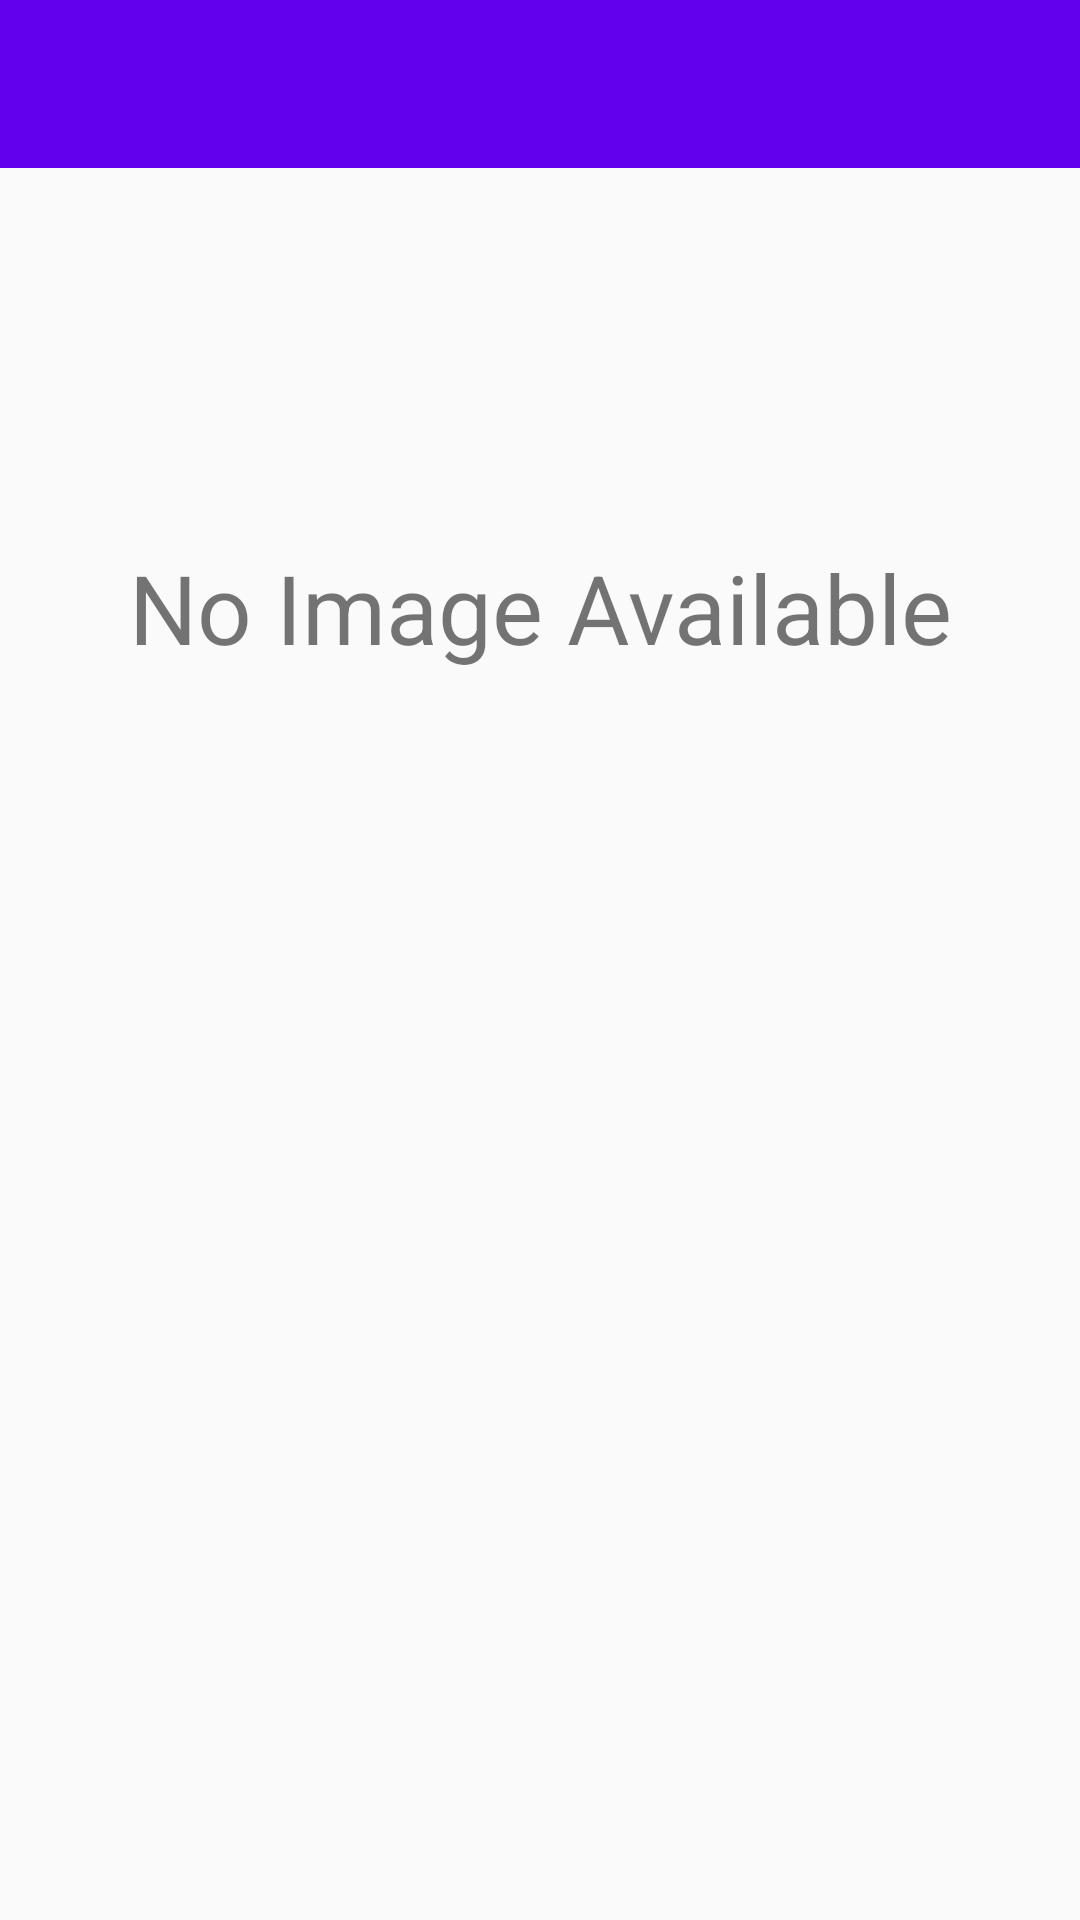

This screen was rendered from an Android layout file. Write that file and the resources it references.
<!-- AndroidManifest.xml: application theme AppTheme -->
<!-- res/layout/activity_repo_detail.xml -->
<?xml version="1.0" encoding="utf-8"?>
<LinearLayout
    xmlns:android="http://schemas.android.com/apk/res/android"
    xmlns:tools="http://schemas.android.com/tools"
    android:layout_width="match_parent"
    android:layout_height="match_parent"
    android:orientation="vertical"
    android:fitsSystemWindows="true"
    tools:context=".MovieDetailActivity"
    android:background="@color/colorBackground">

    <androidx.appcompat.widget.Toolbar
        android:id="@+id/detail_toolbar"
        android:layout_width="match_parent"
        android:layout_height="?attr/actionBarSize"
        android:background="?attr/colorPrimary"
        android:theme="@style/ThemeOverlay.AppCompat.Dark.ActionBar"/>

    <FrameLayout
        android:layout_width="match_parent"
        android:layout_height="match_parent"
        android:background="@color/colorBackground">

        <ScrollView
            android:layout_width="match_parent"
            android:layout_height="wrap_content">

            <LinearLayout
                android:layout_width="match_parent"
                android:layout_height="wrap_content"
                android:orientation="vertical">

                <RelativeLayout
                    android:layout_width="match_parent"
                    android:layout_height="wrap_content">

                    <ImageView
                        android:id="@+id/poster_background"
                        android:layout_width="match_parent"
                        android:layout_height="wrap_content" />

                    <FrameLayout
                        android:layout_width="match_parent"
                        android:layout_marginTop="25dp"
                        android:layout_height="250dp"
                        android:padding="10dp">

                        <ImageView
                            android:id="@+id/poster_img"
                            android:layout_width="match_parent"
                            android:layout_height="match_parent"
                            android:visibility="invisible"/>

                        <TextView
                            android:id="@+id/No_Image"
                            android:layout_width="match_parent"
                            android:layout_height="wrap_content"
                            android:layout_marginTop="90dp"
                            android:textAlignment="center"
                            android:text="@string/img_none"
                            android:textSize="32sp"
                            android:visibility="visible"
                            android:gravity="center_horizontal" />

                        <TextView
                            android:id="@+id/tv_loading_error"
                            android:layout_width="match_parent"
                            android:layout_height="wrap_content"
                            android:textSize="20sp"
                            android:padding="16dp"
                            android:visibility="invisible"
                            android:text="@string/loading_error" />


                    </FrameLayout>



                </RelativeLayout>

                <TextView
                    android:id="@+id/tv_title"
                    android:layout_width="match_parent"
                    android:layout_height="wrap_content"
                    android:textColor="@color/colorTextPrimary"
                    android:textAlignment="center"
                    android:padding="10dp"
                    android:textSize="24sp"
                    android:gravity="center_horizontal" />

                <TextView
                    android:id="@+id/tv_rating"
                    android:layout_width="match_parent"
                    android:layout_height="wrap_content"
                    android:textColor="@color/colorTextSecondary"
                    android:textAlignment="center"
                    android:textSize="15sp"
                    android:gravity="center_horizontal" />
                <TextView
                    android:id="@+id/tv_extra"
                    android:layout_width="match_parent"
                    android:layout_height="wrap_content"
                    android:padding="15dp"
                    android:textAlignment="center"
                    android:textColor="@color/colorTextSecondary"
                    android:gravity="center_horizontal" />

                <TextView
                    android:id="@+id/tv_overview"
                    android:layout_width="match_parent"
                    android:layout_height="wrap_content"
                    android:padding="15dp"
                    android:textAlignment="center"
                    android:textColor="@color/colorTextPrimary"
                    android:gravity="center_horizontal" />



            </LinearLayout>

        </ScrollView>

    </FrameLayout>

</LinearLayout>
<!-- resources referenced by this layout -->
<resources>
  <string name="img_none">No Image Available</string>
  <string name="loading_error">We have ran into a problem!</string>
  <style name="AppTheme" parent="Theme.AppCompat.Light.DarkActionBar">
          
          <item name="colorPrimary">@color/colorPrimary</item>
          <item name="colorPrimaryDark">@color/colorPrimaryDark</item>
          <item name="colorAccent">@color/colorAccent</item>
          <item name="android:textColorHint">@color/colorTextSecondary</item>
      </style>
  <!-- not gathered from this repository: default colours our renderer supplied (Android Studio template values) -->
  <color name="colorPrimary">#FF6200EE</color>
  <color name="colorPrimaryDark">#FF3700B3</color>
  <color name="colorAccent">#FF03DAC5</color>
</resources>
